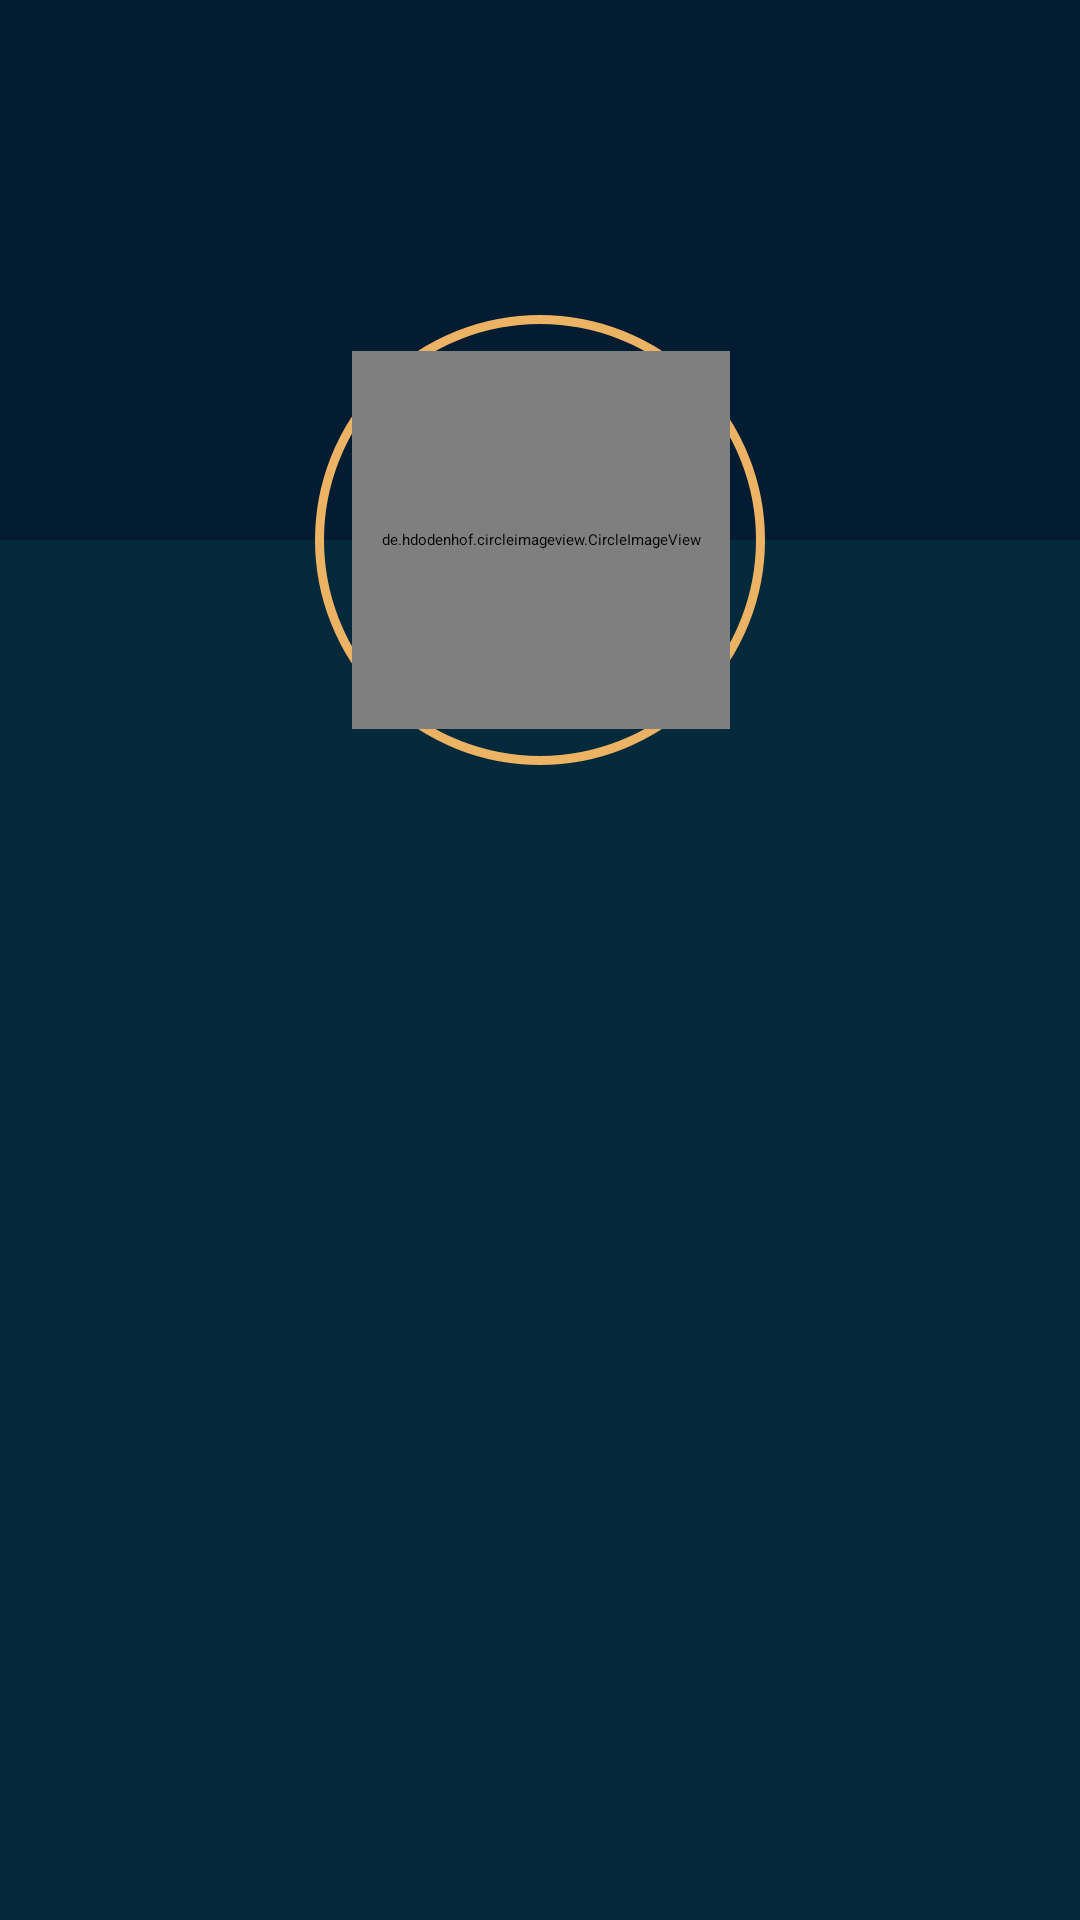

Android layout source for this screen:
<!-- AndroidManifest.xml: application theme Theme.CMProject -->
<!-- res/layout/fragment_profile.xml -->
<?xml version="1.0" encoding="utf-8"?>
<androidx.constraintlayout.widget.ConstraintLayout xmlns:android="http://schemas.android.com/apk/res/android"
    xmlns:app="http://schemas.android.com/apk/res-auto"
    xmlns:tools="http://schemas.android.com/tools"
    android:layout_width="match_parent"
    android:layout_height="match_parent"
    android:background="@color/background"
    tools:context=".ProfileFragment" >

    <androidx.appcompat.widget.Toolbar
        android:id="@+id/profile_toolbar"
        android:layout_width="match_parent"
        android:layout_height="wrap_content"
        android:background="?attr/colorPrimary"
        android:minHeight="?attr/actionBarSize"
        android:theme="?attr/actionBarTheme"
        app:layout_constraintEnd_toEndOf="parent"
        app:layout_constraintStart_toStartOf="parent"
        app:layout_constraintTop_toTopOf="parent" />

    <androidx.constraintlayout.widget.ConstraintLayout
        android:id="@+id/constraintLayout"
        android:layout_width="0dp"
        android:layout_height="0dp"
        android:layout_marginTop="180dp"
        android:background="@color/secondary_dark"
        app:layout_constraintBottom_toBottomOf="parent"
        app:layout_constraintEnd_toEndOf="parent"
        app:layout_constraintStart_toStartOf="parent"
        app:layout_constraintTop_toTopOf="parent">

        <ListView
            android:id="@+id/profile_list_view"
            android:layout_width="0dp"
            android:layout_height="0dp"
            android:layout_marginHorizontal="40dp"
            android:layout_marginTop="30dp"
            android:layout_marginBottom="20dp"
            android:divider="@android:color/transparent"
            android:dividerHeight="10dp"
            app:layout_constraintBottom_toBottomOf="parent"
            app:layout_constraintEnd_toEndOf="parent"
            app:layout_constraintStart_toStartOf="parent"
            app:layout_constraintTop_toBottomOf="@+id/follow_button" />

        <Button
            android:id="@+id/follow_button"
            android:layout_width="150dp"
            android:layout_height="wrap_content"
            android:layout_marginTop="100dp"
            android:background="@drawable/follow_button"
            android:stateListAnimator="@android:anim/linear_interpolator"
            android:text="Follow"
            android:visibility="invisible"
            app:layout_constraintEnd_toEndOf="parent"
            app:layout_constraintStart_toStartOf="parent"
            app:layout_constraintTop_toTopOf="parent" />

        <Button
            android:id="@+id/unfollow_button"
            android:layout_width="150dp"
            android:layout_height="wrap_content"
            android:layout_marginTop="100dp"
            android:background="@drawable/unfollow_button"
            android:text="Unfollow"
            android:visibility="invisible"
            app:layout_constraintEnd_toEndOf="parent"
            app:layout_constraintStart_toStartOf="parent"
            app:layout_constraintTop_toTopOf="parent" />

        <Button
            android:id="@+id/logout_button"
            android:layout_width="150dp"
            android:layout_height="wrap_content"
            android:layout_marginTop="100dp"
            android:background="@drawable/logout_button"
            android:text="Logout"
            android:visibility="invisible"
            app:layout_constraintEnd_toEndOf="parent"
            app:layout_constraintStart_toStartOf="parent"
            app:layout_constraintTop_toTopOf="parent" />

    </androidx.constraintlayout.widget.ConstraintLayout>

    <View
        android:id="@+id/profile_img_border"
        android:layout_width="150dp"
        android:layout_height="150dp"
        android:layout_marginTop="105dp"
        android:background="@drawable/profile_img"
        app:layout_constraintEnd_toEndOf="parent"
        app:layout_constraintStart_toStartOf="parent"
        app:layout_constraintTop_toTopOf="parent" />

    <de.hdodenhof.circleimageview.CircleImageView
        android:id="@+id/profile_image"
        android:layout_width="126dp"
        android:layout_height="126dp"
        android:layout_marginTop="117dp"
        android:src="@drawable/profile_img_placeholder"
        app:layout_constraintEnd_toEndOf="parent"
        app:layout_constraintHorizontal_bias="0.501"
        app:layout_constraintStart_toStartOf="parent"
        app:layout_constraintTop_toTopOf="parent" />

</androidx.constraintlayout.widget.ConstraintLayout>
<!-- resources referenced by this layout -->
<resources>
  <color name="background">#041C32</color>
  <color name="secondary_dark">#04293A</color>
  <!-- drawable follow_button (drawable) -->
  <?xml version="1.0" encoding="utf-8"?>
  <ripple xmlns:android="http://schemas.android.com/apk/res/android"
      android:color="@color/white">
      <item android:id="@android:id/mask">
          <shape android:shape="rectangle">
              <solid android:color="@color/white" />
              <corners android:radius="15dp" />
          </shape>
      </item>
  
      <item android:id="@android:id/background">
          <shape android:shape="rectangle">
              <solid android:color="@color/secondary_light" />
              <corners android:radius="15dp" />
          </shape>
      </item>
  </ripple>
  <!-- drawable logout_button (drawable-hdpi) -->
  <?xml version="1.0" encoding="utf-8"?>
  <ripple xmlns:android="http://schemas.android.com/apk/res/android"
      android:color="@color/white">
      <item android:id="@android:id/mask">
          <shape android:shape="rectangle">
              <solid android:color="@color/white" />
              <corners android:radius="15dp" />
          </shape>
      </item>
  
      <item android:id="@android:id/background">
          <shape android:shape="rectangle">
              <solid android:color="#770000" />
              <corners android:radius="15dp" />
          </shape>
      </item>
  </ripple>
  <!-- drawable profile_img (drawable) -->
  <?xml version="1.0" encoding="utf-8"?>
  <shape xmlns:android="http://schemas.android.com/apk/res/android"
      android:shape="oval">
      <solid android:color="#00000000"/>
      <corners android:radius="100dp"/>
      <stroke android:width="3dp"
          android:color="@color/yellow"/>
  </shape>
  <!-- drawable unfollow_button (drawable) -->
  <?xml version="1.0" encoding="utf-8"?>
  <ripple xmlns:android="http://schemas.android.com/apk/res/android"
      android:color="@color/white">
      <item android:id="@android:id/mask">
          <shape android:shape="rectangle">
              <solid android:color="@color/white" />
              <corners android:radius="15dp" />
          </shape>
      </item>
  
      <item android:id="@android:id/background">
          <shape android:shape="rectangle">
              <solid android:color="@color/background" />
              <corners android:radius="15dp" />
          </shape>
      </item>
  </ripple>
  <style name="Theme.CMProject" parent="Theme.AppCompat.NoActionBar">
          
          <item name="colorPrimary">@color/background</item>
          <item name="colorPrimaryVariant">@color/yellow</item>
          
          <item name="colorSecondary">@color/secondary_light</item>
          <item name="colorSecondaryVariant">@color/secondary_dark</item>
          <item name="colorOnSecondary">@color/black</item>
          
          <item name="android:statusBarColor" tools:targetApi="l">?attr/colorPrimary</item>
  
          <item name="android:textViewStyle">@style/SenTextViewStyle</item>
          <item name="buttonStyle">@style/SenButtonStyle</item>
      </style>
  <color name="white">#FFFFFFFF</color>
  <color name="secondary_light">#064663</color>
  <color name="yellow">#ECB365</color>
  <color name="black">#FF000000</color>
  <style name="SenTextViewStyle" parent="android:Widget.TextView">
          <item name="android:fontFamily">@font/sen_regular</item>
      </style>
  <style name="SenButtonStyle" parent="android:Widget.Holo.Button">
          <item name="android:fontFamily">@font/sen_regular</item>
      </style>
</resources>
